3-way image classification set "CV_ML" from GitHub (Caldeira777/CV_ML); label vocabulary: chifre, mao aberta, um dedo.

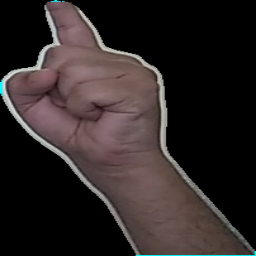
Label: um dedo

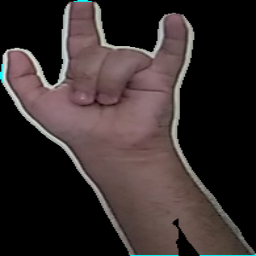
Label: chifre

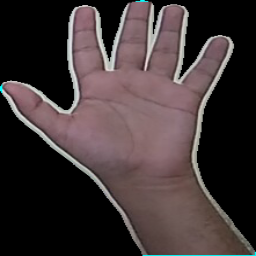
Label: mao aberta

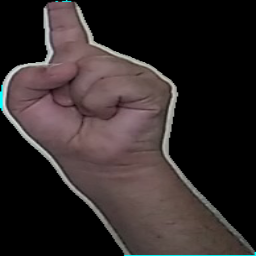
Label: um dedo

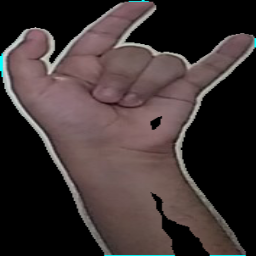
Label: chifre

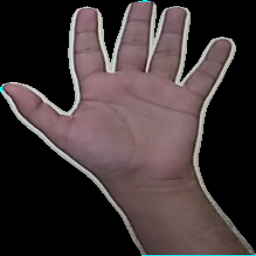
Label: mao aberta
